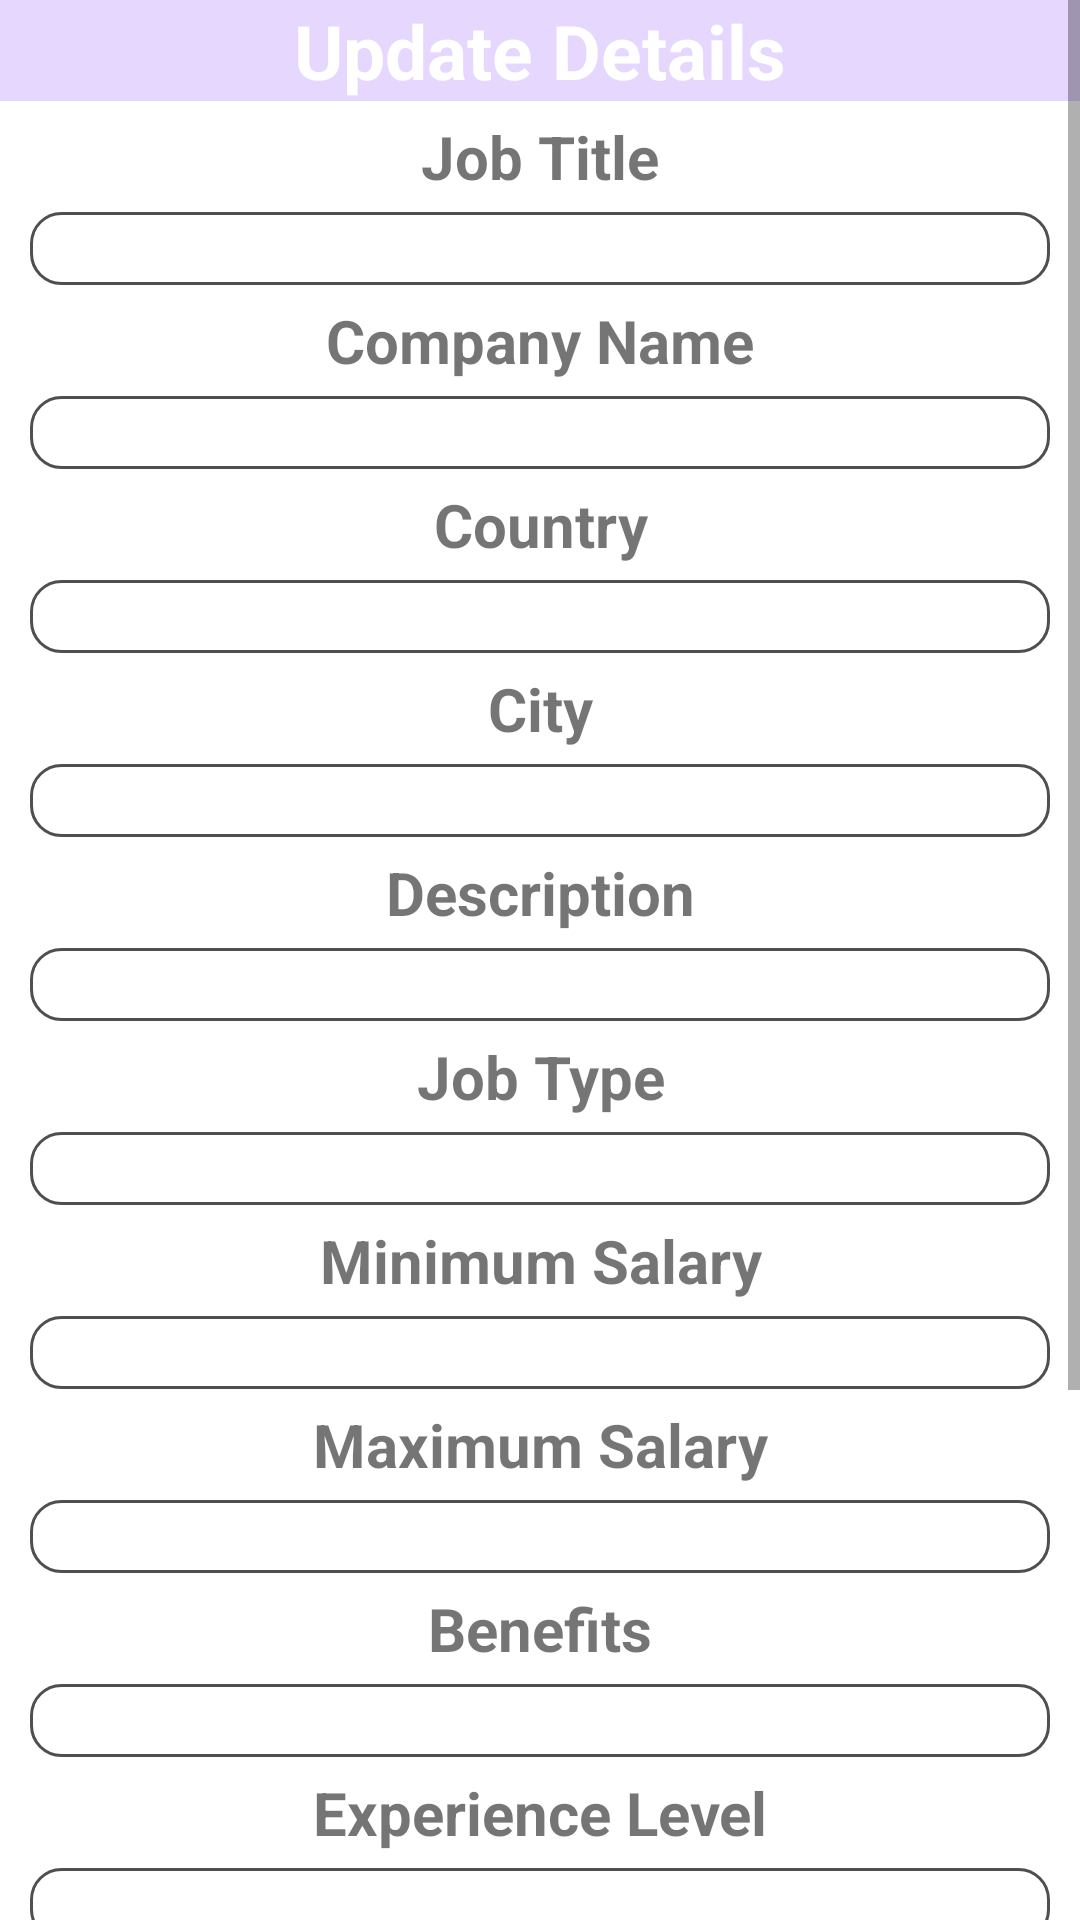

Produce the Android XML layout that renders to this screen, including the resource entries it uses.
<!-- AndroidManifest.xml: application theme Theme.FLYPORT -->
<!-- res/layout/update_popup.xml -->
<?xml version="1.0" encoding="utf-8"?>
<ScrollView xmlns:android="http://schemas.android.com/apk/res/android"
    xmlns:app="http://schemas.android.com/apk/res-auto"
    xmlns:tools="http://schemas.android.com/tools"
    android:layout_width="match_parent"
    android:layout_height="match_parent"
    android:fillViewport="true"
    >

<LinearLayout
    android:layout_width="match_parent"
    android:layout_height="match_parent"
    android:orientation="vertical">


    <TextView
        android:layout_width="match_parent"
        android:layout_height="wrap_content"
        android:background="@color/brandColorSecondary"
        android:gravity="center"
        android:text="Update Details"
        android:textColor="@color/white"
        android:textSize="25dp"
        android:textStyle="bold"
        tools:ignore="TextContrastCheck" />

    <TextView
        android:layout_width="match_parent"
        android:layout_height="wrap_content"
        android:gravity="center"
        android:layout_marginTop="5dp"
        android:textSize="20dp"
        android:textStyle="bold"
        android:layout_marginBottom="5dp"
        android:text="Job Title"/>

    <EditText
        android:id="@+id/txtJobTitle"
        android:layout_width="match_parent"
        android:layout_height="wrap_content"
        android:layout_marginLeft="10dp"
        android:layout_marginRight="10dp"
        android:background="@drawable/rounded"
        android:gravity="center"
        tools:ignore="TouchTargetSizeCheck,SpeakableTextPresentCheck" />


    <TextView
        android:layout_width="match_parent"
        android:layout_height="wrap_content"
        android:gravity="center"
        android:layout_marginTop="5dp"
        android:textSize="20dp"
        android:textStyle="bold"
        android:layout_marginBottom="5dp"
        android:text="Company Name"/>

    <EditText
        android:id="@+id/txtCompanyName"
        android:layout_width="match_parent"
        android:layout_height="wrap_content"
        android:layout_marginLeft="10dp"
        android:layout_marginRight="10dp"
        android:background="@drawable/rounded"
        android:gravity="center"
        tools:ignore="TouchTargetSizeCheck,SpeakableTextPresentCheck" />

    <TextView
        android:layout_width="match_parent"
        android:layout_height="wrap_content"
        android:gravity="center"
        android:layout_marginTop="5dp"
        android:textSize="20dp"
        android:textStyle="bold"
        android:layout_marginBottom="5dp"
        android:text="Country"/>

    <EditText
        android:id="@+id/txtCountry"
        android:layout_width="match_parent"
        android:layout_height="wrap_content"
        android:layout_marginLeft="10dp"
        android:layout_marginRight="10dp"
        android:background="@drawable/rounded"
        android:gravity="center"
        tools:ignore="TouchTargetSizeCheck,SpeakableTextPresentCheck" />

    <TextView
        android:layout_width="match_parent"
        android:layout_height="wrap_content"
        android:gravity="center"
        android:layout_marginTop="5dp"
        android:textSize="20dp"
        android:textStyle="bold"
        android:layout_marginBottom="5dp"
        android:text="City"/>

    <EditText
        android:id="@+id/txtCity"
        android:layout_width="match_parent"
        android:layout_height="wrap_content"
        android:layout_marginLeft="10dp"
        android:layout_marginRight="10dp"
        android:background="@drawable/rounded"
        android:gravity="center"
        tools:ignore="TouchTargetSizeCheck,SpeakableTextPresentCheck" />

    <TextView
        android:layout_width="match_parent"
        android:layout_height="wrap_content"
        android:gravity="center"
        android:layout_marginTop="5dp"
        android:textSize="20dp"
        android:textStyle="bold"
        android:layout_marginBottom="5dp"
        android:text="Description"/>

    <EditText
        android:id="@+id/txtDescription"
        android:layout_width="match_parent"
        android:layout_height="wrap_content"
        android:layout_marginLeft="10dp"
        android:layout_marginRight="10dp"
        android:background="@drawable/rounded"
        android:gravity="center"
        tools:ignore="TouchTargetSizeCheck,SpeakableTextPresentCheck" />

    <TextView
        android:layout_width="match_parent"
        android:layout_height="wrap_content"
        android:gravity="center"
        android:layout_marginTop="5dp"
        android:textSize="20dp"
        android:textStyle="bold"
        android:layout_marginBottom="5dp"
        android:text="Job Type"/>

    <EditText
        android:id="@+id/txtJobType"
        android:layout_width="match_parent"
        android:layout_height="wrap_content"
        android:layout_marginLeft="10dp"
        android:layout_marginRight="10dp"
        android:background="@drawable/rounded"
        android:gravity="center"
        tools:ignore="TouchTargetSizeCheck,SpeakableTextPresentCheck" />

    <TextView
        android:layout_width="match_parent"
        android:layout_height="wrap_content"
        android:gravity="center"
        android:layout_marginTop="5dp"
        android:textSize="20dp"
        android:textStyle="bold"
        android:layout_marginBottom="5dp"
        android:text="Minimum Salary"/>

    <EditText
        android:id="@+id/txtMinimumSalary"
        android:layout_width="match_parent"
        android:layout_height="wrap_content"
        android:layout_marginLeft="10dp"
        android:layout_marginRight="10dp"
        android:background="@drawable/rounded"
        android:gravity="center"
        tools:ignore="TouchTargetSizeCheck,SpeakableTextPresentCheck" />

    <TextView
        android:layout_width="match_parent"
        android:layout_height="wrap_content"
        android:gravity="center"
        android:layout_marginTop="5dp"
        android:textSize="20dp"
        android:textStyle="bold"
        android:layout_marginBottom="5dp"
        android:text="Maximum Salary"/>

    <EditText
        android:id="@+id/txtMaximumSalary"
        android:layout_width="match_parent"
        android:layout_height="wrap_content"
        android:layout_marginLeft="10dp"
        android:layout_marginRight="10dp"
        android:background="@drawable/rounded"
        android:gravity="center"
        tools:ignore="TouchTargetSizeCheck,SpeakableTextPresentCheck" />

    <TextView
        android:layout_width="match_parent"
        android:layout_height="wrap_content"
        android:gravity="center"
        android:layout_marginTop="5dp"
        android:textSize="20dp"
        android:textStyle="bold"
        android:layout_marginBottom="5dp"
        android:text="Benefits"/>

    <EditText
        android:id="@+id/txtBenefits"
        android:layout_width="match_parent"
        android:layout_height="wrap_content"
        android:layout_marginLeft="10dp"
        android:layout_marginRight="10dp"
        android:background="@drawable/rounded"
        android:gravity="center"
        tools:ignore="TouchTargetSizeCheck,SpeakableTextPresentCheck" />


    <TextView
        android:layout_width="match_parent"
        android:layout_height="wrap_content"
        android:gravity="center"
        android:layout_marginTop="5dp"
        android:textSize="20dp"
        android:textStyle="bold"
        android:layout_marginBottom="5dp"
        android:text="Experience Level"/>

    <EditText
        android:id="@+id/txtExperienceLevel"
        android:layout_width="match_parent"
        android:layout_height="wrap_content"
        android:layout_marginLeft="10dp"
        android:layout_marginRight="10dp"
        android:background="@drawable/rounded"
        android:gravity="center"
        tools:ignore="TouchTargetSizeCheck,SpeakableTextPresentCheck" />

    <TextView
        android:layout_width="match_parent"
        android:layout_height="wrap_content"
        android:gravity="center"
        android:layout_marginTop="5dp"
        android:textSize="20dp"
        android:textStyle="bold"
        android:layout_marginBottom="5dp"
        android:text="Requiered Education"/>

    <EditText
        android:id="@+id/txtRequiredEducation"
        android:layout_width="match_parent"
        android:layout_height="wrap_content"
        android:layout_marginLeft="10dp"
        android:layout_marginRight="10dp"
        android:background="@drawable/rounded"
        android:gravity="center"
        tools:ignore="TouchTargetSizeCheck,SpeakableTextPresentCheck" />

    <TextView
        android:layout_width="match_parent"
        android:layout_height="wrap_content"
        android:gravity="center"
        android:layout_marginTop="5dp"
        android:textSize="20dp"
        android:textStyle="bold"
        android:layout_marginBottom="5dp"
        android:text="Language Requierments"/>

    <EditText
        android:id="@+id/txtLanguageRequierments"
        android:layout_width="match_parent"
        android:layout_height="wrap_content"
        android:layout_marginLeft="10dp"
        android:layout_marginRight="10dp"
        android:background="@drawable/rounded"
        android:gravity="center"
        tools:ignore="TouchTargetSizeCheck,SpeakableTextPresentCheck" />

    <TextView
        android:layout_width="match_parent"
        android:layout_height="wrap_content"
        android:gravity="center"
        android:layout_marginTop="5dp"
        android:textSize="20dp"
        android:textStyle="bold"
        android:layout_marginBottom="5dp"
        android:text="Industry"/>

    <EditText
        android:id="@+id/txtIndustry"
        android:layout_width="match_parent"
        android:layout_height="wrap_content"
        android:layout_marginLeft="10dp"
        android:layout_marginRight="10dp"
        android:background="@drawable/rounded"
        android:gravity="center"
        tools:ignore="TouchTargetSizeCheck,SpeakableTextPresentCheck" />


    <Button
        android:id="@+id/btnUpdate"
        android:layout_width="match_parent"
        android:layout_height="wrap_content"
        android:layout_marginLeft="10dp"
        android:layout_marginTop="5dp"
        android:layout_marginRight="10dp"
        android:text="SAVE" />
</LinearLayout>

</ScrollView>
<!-- resources referenced by this layout -->
<resources>
  <color name="brandColorSecondary">#E6D7FF</color>
  <color name="white">#FFFFFFFF</color>
  <!-- drawable rounded (drawable) -->
  <?xml version="1.0" encoding="utf-8"?>
  <shape xmlns:android="http://schemas.android.com/apk/res/android">
  
      <solid android:color="#FFFFFF"/>
      <stroke
          android:width="1dp"
          android:color="@color/gray"/>
  
      <corners
          android:radius="10dp"/>
  </shape>
  <style name="Theme.FLYPORT" parent="Theme.MaterialComponents.DayNight.NoActionBar">
          
          <item name="colorPrimaryVariant">@color/purple_700</item>
          <item name="colorOnPrimary">@color/white</item>
          
          <item name="colorSecondary">@color/teal_200</item>
          <item name="colorSecondaryVariant">@color/teal_700</item>
          <item name="colorOnSecondary">@color/black</item>
          
          <item name="android:statusBarColor">?attr/colorPrimaryVariant</item>
          
          <item name="colorButtonNormal">#000000</item>
      </style>
  <color name="gray">#4F4F4F</color>
  <color name="purple_700">#FF3700B3</color>
  <color name="teal_200">#FF03DAC5</color>
  <color name="teal_700">#FF018786</color>
  <color name="black">#FF000000</color>
</resources>
